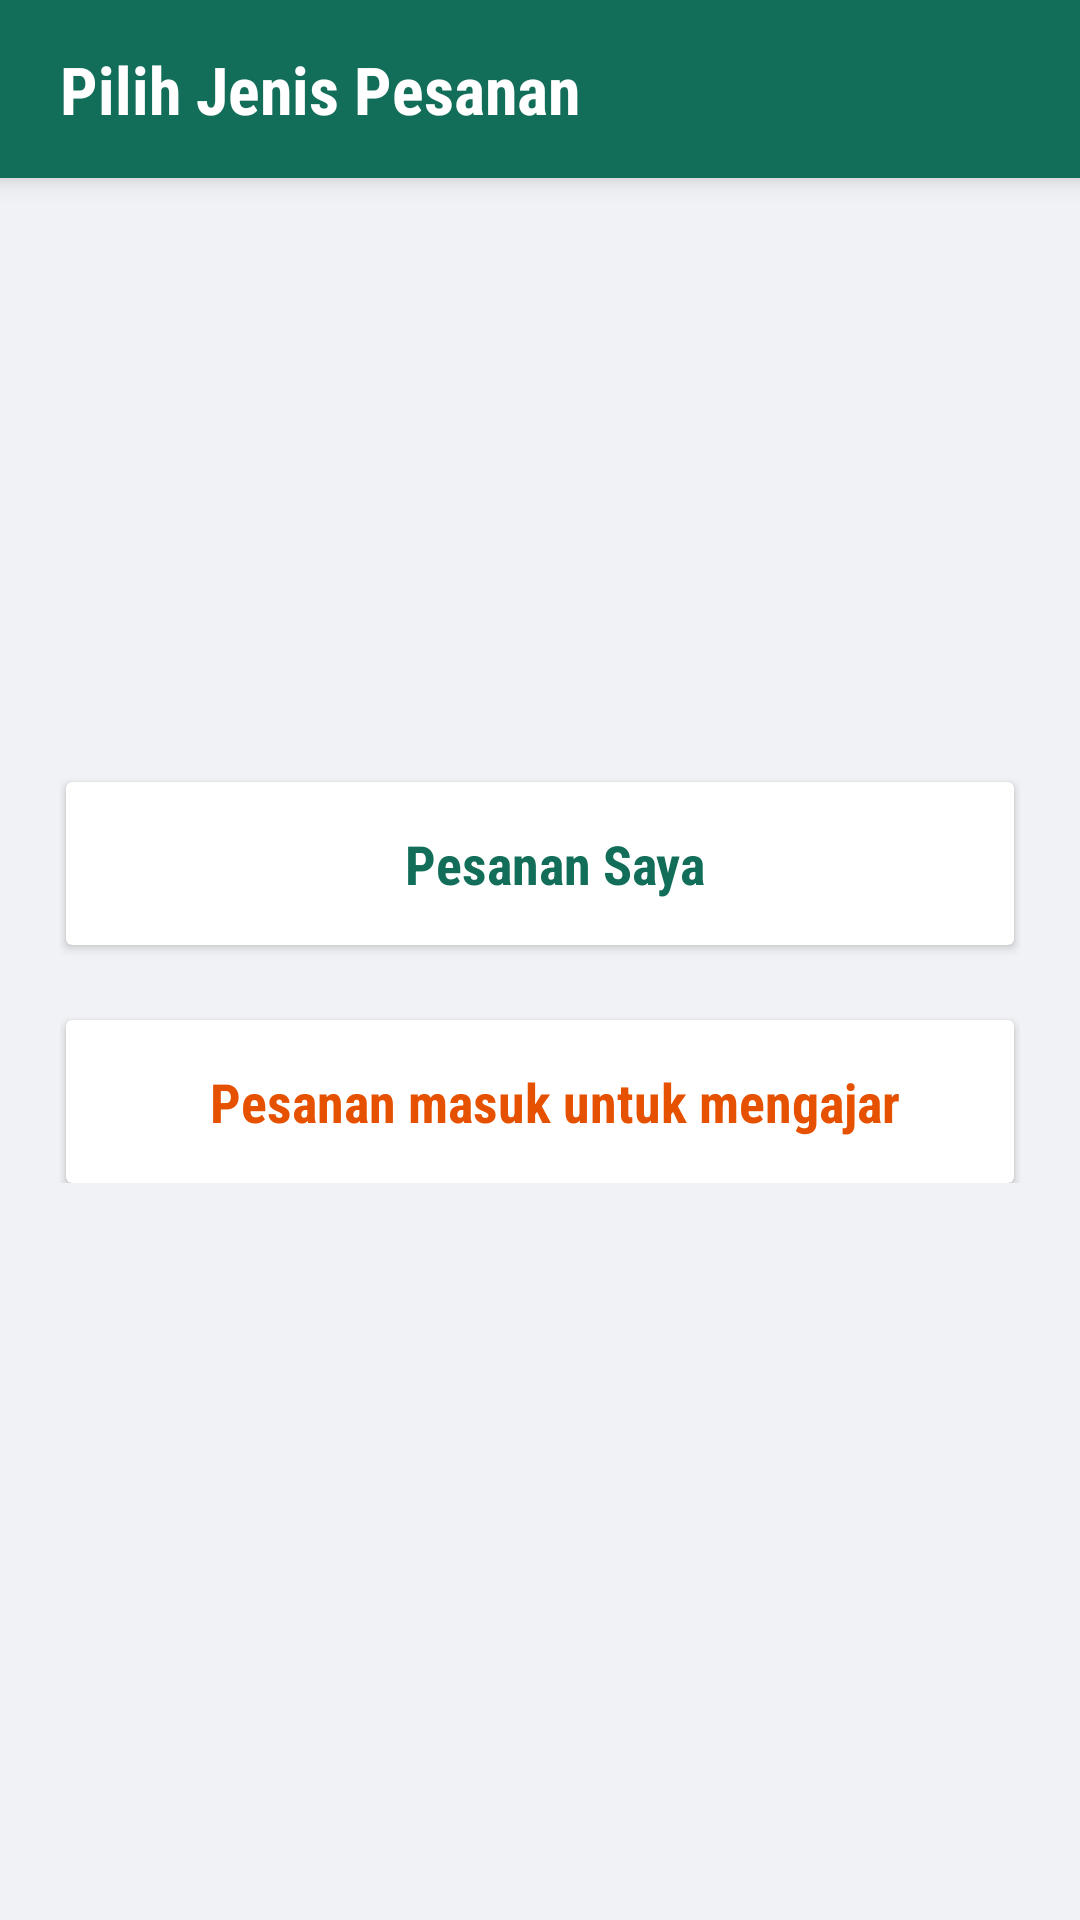

Produce the Android XML layout that renders to this screen, including the resource entries it uses.
<!-- AndroidManifest.xml: application theme AppTheme.NoActionBar -->
<!-- res/layout/fragment_choosepesanan.xml -->
<?xml version="1.0" encoding="utf-8"?>
<RelativeLayout
    xmlns:android="http://schemas.android.com/apk/res/android"
    xmlns:app="http://schemas.android.com/apk/res-auto"
    xmlns:tools="http://schemas.android.com/tools"
    android:layout_width="match_parent"
    android:background="@color/colorBg"
    xmlns:card_view="http://schemas.android.com/tools"
    android:layout_height="match_parent">

    <RelativeLayout
        android:layout_width="match_parent"
        android:layout_height="wrap_content"
        android:id="@+id/relaToolbar"
        android:background="@color/colorPrimary"
        android:elevation="5dp">

        <TextView
            android:id="@+id/tvOrderTitle"
            android:layout_width="wrap_content"
            android:layout_height="wrap_content"
            android:layout_marginStart="20dp"
            android:layout_marginTop="15dp"
            android:layout_marginEnd="20dp"
            android:layout_marginBottom="15dp"
            android:text="Pilih Jenis Pesanan"
            android:textColor="@color/white"
            android:textSize="22sp"
            android:textStyle="bold" />


    </RelativeLayout>

    <LinearLayout
        android:layout_width="match_parent"
        android:layout_height="wrap_content"
        android:orientation="vertical"
        android:layout_centerInParent="true"
        android:padding="20dp">

        <android.support.v7.widget.CardView
            android:layout_width="match_parent"
            android:layout_height="wrap_content"
            android:layout_marginStart="2dp"
            android:layout_marginTop="15dp"
            android:layout_marginEnd="2dp"
            android:foreground="?android:attr/selectableItemBackground"
            card_view:cardBackgroundColor="@color/white"
            card_view:cardCornerRadius="40dp"
            card_view:cardElevation="10dp"
            card_view:cardUseCompatPadding="true">

            <LinearLayout
                android:layout_width="match_parent"
                android:gravity="center_horizontal"
                android:padding="15dp"
                android:id="@+id/lineMyPesanan"
                android:layout_height="wrap_content">

                <TextView
                    android:layout_width="wrap_content"
                    android:layout_height="wrap_content"
                    android:text="Pesanan Saya"
                    android:textStyle="bold"
                    android:layout_marginStart="10dp"
                    android:textColor="@color/colorPrimary"
                    android:textSize="18sp" />

            </LinearLayout>



        </android.support.v7.widget.CardView>

        <android.support.v7.widget.CardView
            android:layout_width="match_parent"
            android:layout_height="wrap_content"
            android:layout_marginStart="2dp"
            android:layout_marginTop="25dp"
            android:layout_marginEnd="2dp"
            android:foreground="?android:attr/selectableItemBackground"
            card_view:cardBackgroundColor="@color/white"
            card_view:cardCornerRadius="40dp"
            card_view:cardElevation="10dp"
            card_view:cardUseCompatPadding="true">

            <LinearLayout
                android:layout_width="match_parent"
                android:gravity="center_horizontal"
                android:padding="15dp"
                android:id="@+id/linePesananMengajar"
                android:layout_height="wrap_content">

                <TextView
                    android:layout_width="wrap_content"
                    android:layout_height="wrap_content"
                    android:text="Pesanan masuk untuk mengajar"
                    android:textStyle="bold"
                    android:layout_marginStart="10dp"
                    android:textColor="@color/colorAccent"
                    android:textSize="18sp" />

            </LinearLayout>



        </android.support.v7.widget.CardView>

    </LinearLayout>


</RelativeLayout>
<!-- resources referenced by this layout -->
<resources>
  <color name="colorAccent">#E65100</color>
  <color name="colorBg">#f1f2f5</color>
  <color name="colorPrimary">#126E58</color>
  <color name="white">#FFFFFF</color>
  <style name="AppTheme.NoActionBar">
          <item name="windowActionBar">false</item>
          <item name="windowNoTitle">true</item>
          <item name="colorAccent">@color/colorPrimary</item>
          <item name="android:fontFamily">sans-serif-condensed</item>
          <item name="android:textAllCaps">false</item>
      </style>
</resources>
